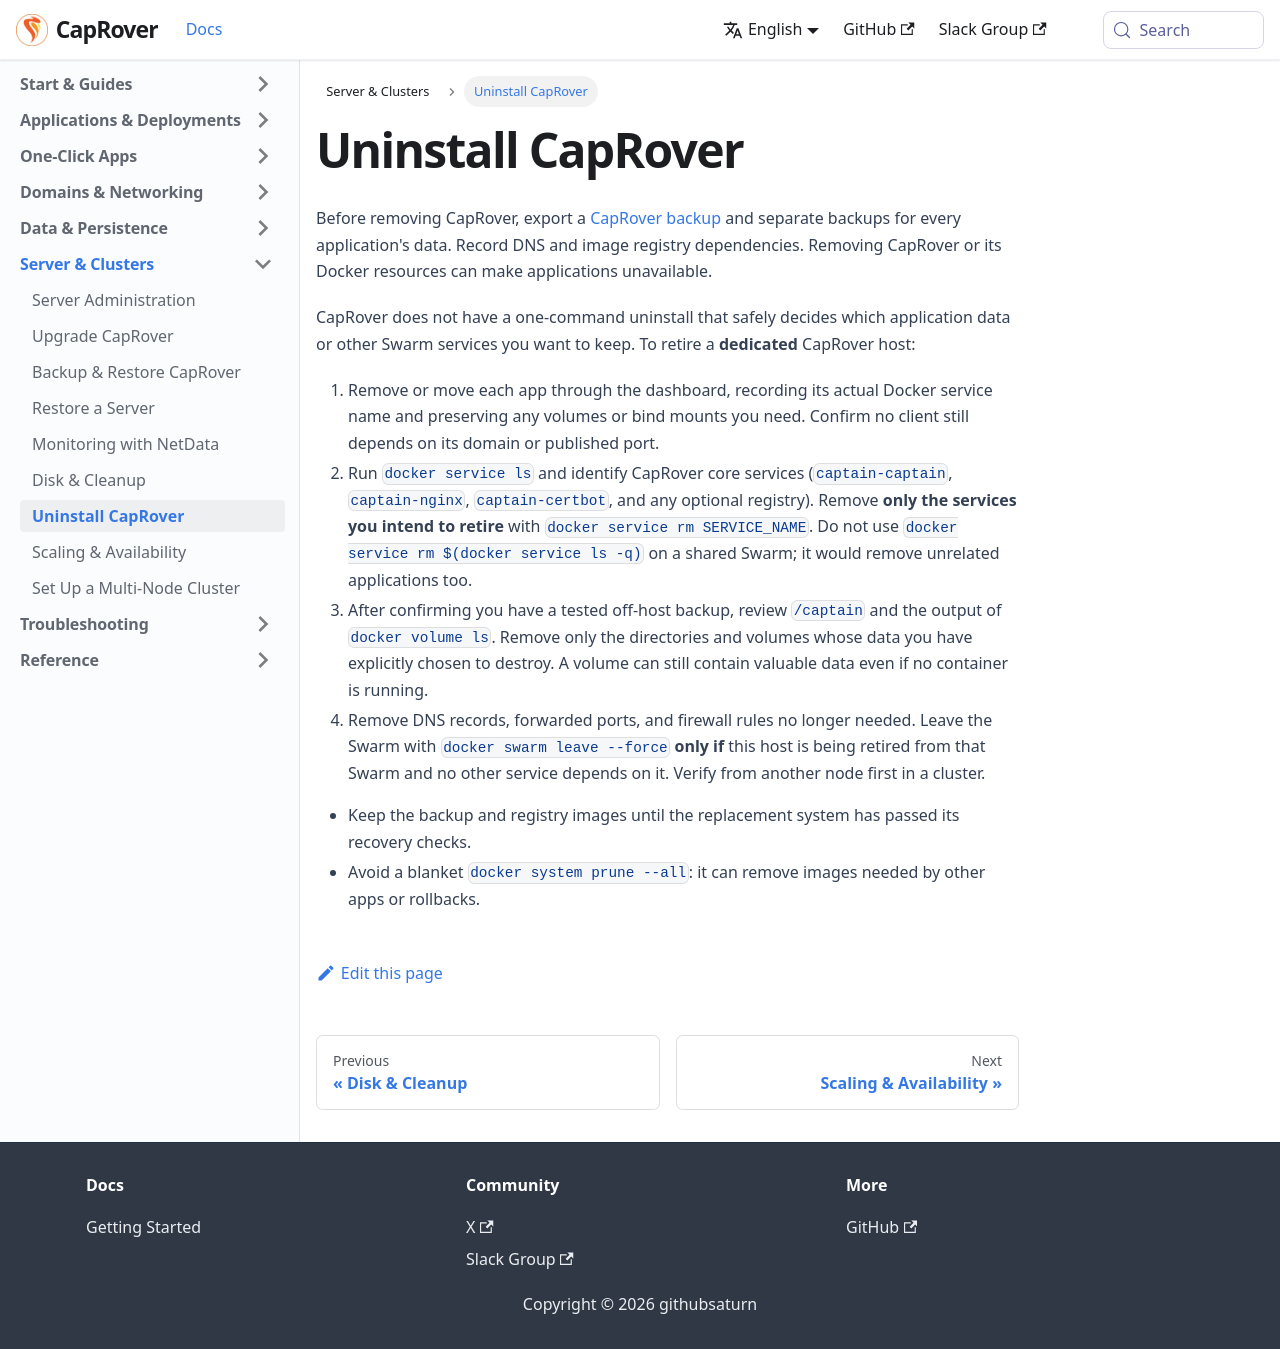

repository: caprover/caprover-website · page: docs/server/uninstall.html · generator: docusaurus

---
id: uninstall
title: Uninstall CapRover
slug: /server/uninstall
---

Before removing CapRover, export a [CapRover backup](backup/index.md) and separate backups for every application's data. Record DNS and image registry dependencies. Removing CapRover or its Docker resources can make applications unavailable.

CapRover does not have a one-command uninstall that safely decides which application data or other Swarm services you want to keep. To retire a **dedicated** CapRover host:

1. Remove or move each app through the dashboard, recording its actual Docker service name and preserving any volumes or bind mounts you need. Confirm no client still depends on its domain or published port.
2. Run `docker service ls` and identify CapRover core services (`captain-captain`, `captain-nginx`, `captain-certbot`, and any optional registry). Remove **only the services you intend to retire** with `docker service rm SERVICE_NAME`. Do not use `docker service rm $(docker service ls -q)` on a shared Swarm; it would remove unrelated applications too.
3. After confirming you have a tested off-host backup, review `/captain` and the output of `docker volume ls`. Remove only the directories and volumes whose data you have explicitly chosen to destroy. A volume can still contain valuable data even if no container is running.
4. Remove DNS records, forwarded ports, and firewall rules no longer needed. Leave the Swarm with `docker swarm leave --force` **only if** this host is being retired from that Swarm and no other service depends on it. Verify from another node first in a cluster.

- Keep the backup and registry images until the replacement system has passed its recovery checks.
- Avoid a blanket `docker system prune --all`: it can remove images needed by other apps or rollbacks.
